10-way image classification set "yolo_dataset" from GitHub (akiraraihaan/skripsi_final); label vocabulary: severe vibration, full load production, natural flowing, pump leakage, collide pump and vibration, gas influence, gas influence and vibration, insufficient liquid supply and vibration, severe insufficient liquid supply, vibration.

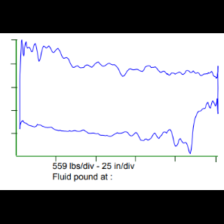
Label: pump leakage

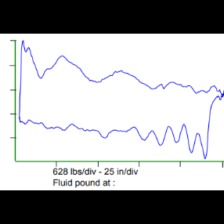
Label: severe vibration

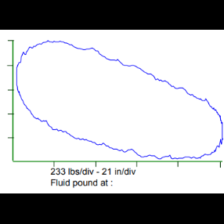
Label: full load production

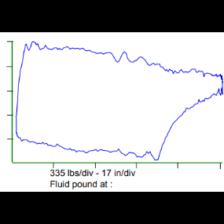
Label: gas influence

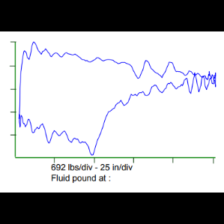
Label: insufficient liquid supply and vibration

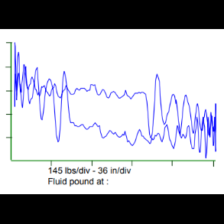
Label: collide pump and vibration
